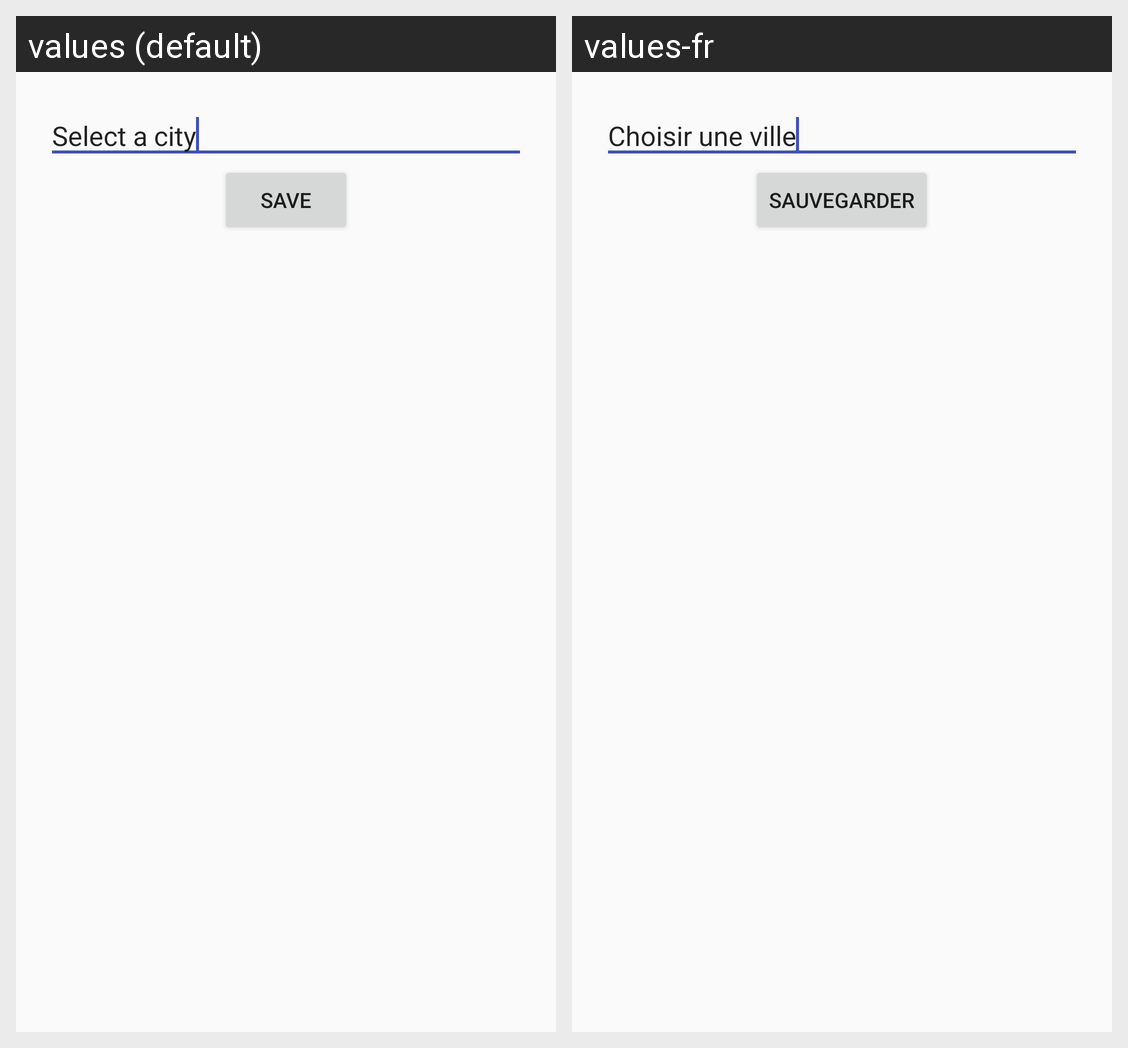

Locale-by-locale string values for the Android screen shown in this grid:
Android screen res/layout/activity_chose_your_city.xml rendered under 2 locales, left to right: values (default), values-fr. Device: Nexus 5 (rendered at 1080×1920; each locale shown at half size, 540×960, under a caption strip naming it); theme AppTheme.
Strings drawn on this screen, with the default value and each locale's value (text and hints the layout hard-codes, and strings that could not be matched under every locale, appear in the picture but are not listed):

AutoCompleteText
  values: Select a city
  values-fr: Choisir une ville

BouttonAutoCompleteSave
  values: Save
  values-fr: Sauvegarder
